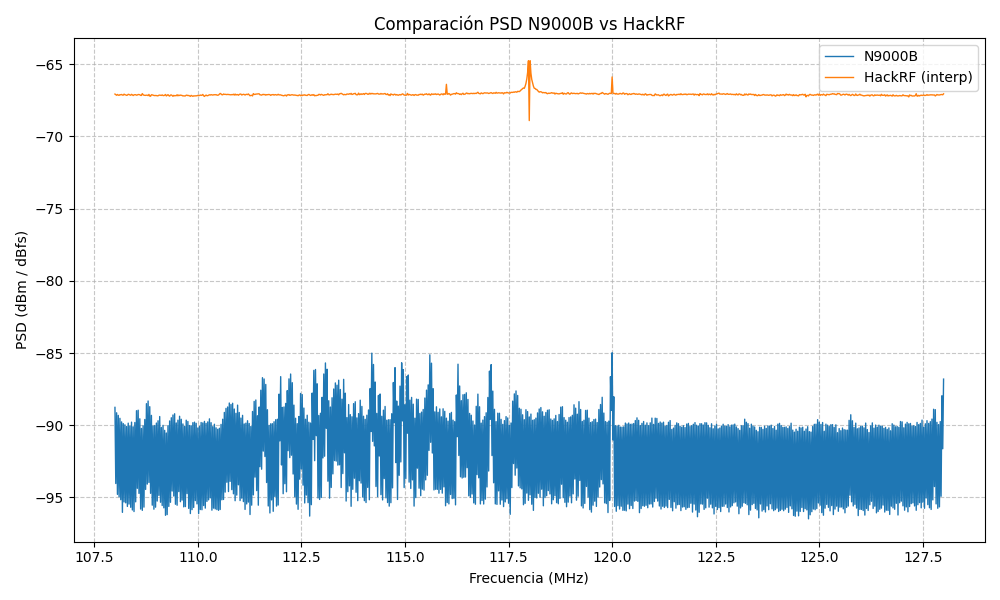

Data behind this chart, as committed beside it:
Freq_Hz, N9000B_PSD, HackRF_PSD_interp
1.080000000000000000e+08, -8.876290691390001086e+01, -6.706517028808593750e+01
1.080200000000000000e+08, -9.403443422319993772e+01, -6.710696618652343659e+01
1.080400000000000000e+08, -8.913722539917500853e+01, -6.714855432128906898e+01
1.080600000000000000e+08, -9.478643974215003709e+01, -6.709345172119139988e+01
1.080800000000000000e+08, -8.931730705282502925e+01, -6.713782458496093852e+01
1.081000000000000000e+08, -9.495545608377497615e+01, -6.715410308837890341e+01
1.081200000000000000e+08, -8.951959840782501487e+01, -6.710545916748047546e+01
1.081400000000000000e+08, -9.515316287967497999e+01, -6.711768841552733988e+01
1.081600000000000000e+08, -8.976743120182499069e+01, -6.709173132324218614e+01
1.081800000000000000e+08, -9.603215358819996084e+01, -6.713364025878905750e+01
1.082000000000000000e+08, -8.988446153630002300e+01, -6.714066406249999375e+01
1.082200000000000000e+08, -9.531294708234995028e+01, -6.707146466064453705e+01
1.082400000000000000e+08, -8.997223814054996183e+01, -6.711336340332030659e+01
1.082600000000000000e+08, -9.537368785917495018e+01, -6.712105444335936966e+01
1.082800000000000000e+08, -9.008653535874998397e+01, -6.715266027832031170e+01
1.083000000000000000e+08, -9.562160015292502635e+01, -6.713914520263671193e+01
1.083200000000000000e+08, -8.985392736427490945e+01, -6.708059527587890614e+01
1.083400000000000000e+08, -9.545773054147504411e+01, -6.709473748779296898e+01
1.083600000000000000e+08, -9.006660182969993400e+01, -6.712529589843749989e+01
1.083800000000000000e+08, -9.568188032112495023e+01, -6.714551818847655795e+01
1.084000000000000000e+08, -8.978623071692506130e+01, -6.708524932861328693e+01
1.084200000000000000e+08, -9.586657612027504172e+01, -6.711901379394531375e+01
1.084400000000000000e+08, -9.010797029470001007e+01, -6.716549597167968955e+01
1.084600000000000000e+08, -9.597528932650011768e+01, -6.711983837890625182e+01
1.084800000000000000e+08, -8.980902589819990567e+01, -6.710873309326171920e+01
1.085000000000000000e+08, -9.530492448785007298e+01, -6.710936889648436932e+01
1.085200000000000000e+08, -8.899314676262498836e+01, -6.714338494873047125e+01
1.085400000000000000e+08, -9.436799387039997100e+01, -6.712892047119140670e+01
1.085600000000000000e+08, -8.895658517817496147e+01, -6.709630963134765125e+01
1.085800000000000000e+08, -9.471914251412498231e+01, -6.709873248291015102e+01
1.086000000000000000e+08, -8.955357620292502929e+01, -6.711356506347655682e+01
1.086200000000000000e+08, -9.580095926190001876e+01, -6.715565502929688080e+01
1.086400000000000000e+08, -9.022174331670001379e+01, -6.715765014648437159e+01
1.086600000000000000e+08, -9.589440179725005464e+01, -6.703236755371094091e+01
1.086800000000000000e+08, -9.003774534227504489e+01, -6.711002148437499670e+01
1.087000000000000000e+08, -9.566913084042504067e+01, -6.714510772705078523e+01
1.087200000000000000e+08, -8.960030748390001065e+01, -6.715076184082030863e+01
1.087400000000000000e+08, -9.444414224597501573e+01, -6.715448443603516182e+01
1.087600000000000000e+08, -8.850536918659997809e+01, -6.714285827636719262e+01
1.087800000000000000e+08, -9.407568157169993128e+01, -6.714194213867187955e+01
1.088000000000000000e+08, -8.832116323469996644e+01, -6.717383209228515284e+01
1.088200000000000000e+08, -9.396108142874989255e+01, -6.708817999267577648e+01
1.088400000000000000e+08, -8.871430416104998073e+01, -6.720583349609374579e+01
1.088600000000000000e+08, -9.471428196007502720e+01, -6.721395568847655966e+01
1.088800000000000000e+08, -8.931768198027501171e+01, -6.711387951660155693e+01
1.089000000000000000e+08, -9.553466672827502748e+01, -6.712032287597656932e+01
1.089200000000000000e+08, -9.005279747005000957e+01, -6.714391046142577579e+01
1.089400000000000000e+08, -9.581377836240000079e+01, -6.716083587646484432e+01
1.089600000000000000e+08, -9.001756525064995174e+01, -6.717043664550780591e+01
1.089800000000000000e+08, -9.567381946602499454e+01, -6.716423388671874761e+01
1.090000000000000000e+08, -8.984898031242508409e+01, -6.716693267822265057e+01
1.090200000000000000e+08, -9.525034240752502512e+01, -6.718541949462890273e+01
1.090400000000000000e+08, -8.969083471315003919e+01, -6.718389648437499773e+01
1.090600000000000000e+08, -9.485569532412488059e+01, -6.714606237792968102e+01
1.090800000000000000e+08, -8.939686407102493604e+01, -6.713749188232421261e+01
1.091000000000000000e+08, -9.533317853832498656e+01, -6.714795715332030568e+01
1.091200000000000000e+08, -9.015615825672503547e+01, -6.715952978515625205e+01
1.091400000000000000e+08, -9.555723073990003513e+01, -6.712391973876952989e+01
1.091600000000000000e+08, -9.000894008617497377e+01, -6.716611022949219034e+01
1.091800000000000000e+08, -9.571853126472502993e+01, -6.717032318115234091e+01
... 941 more rows
